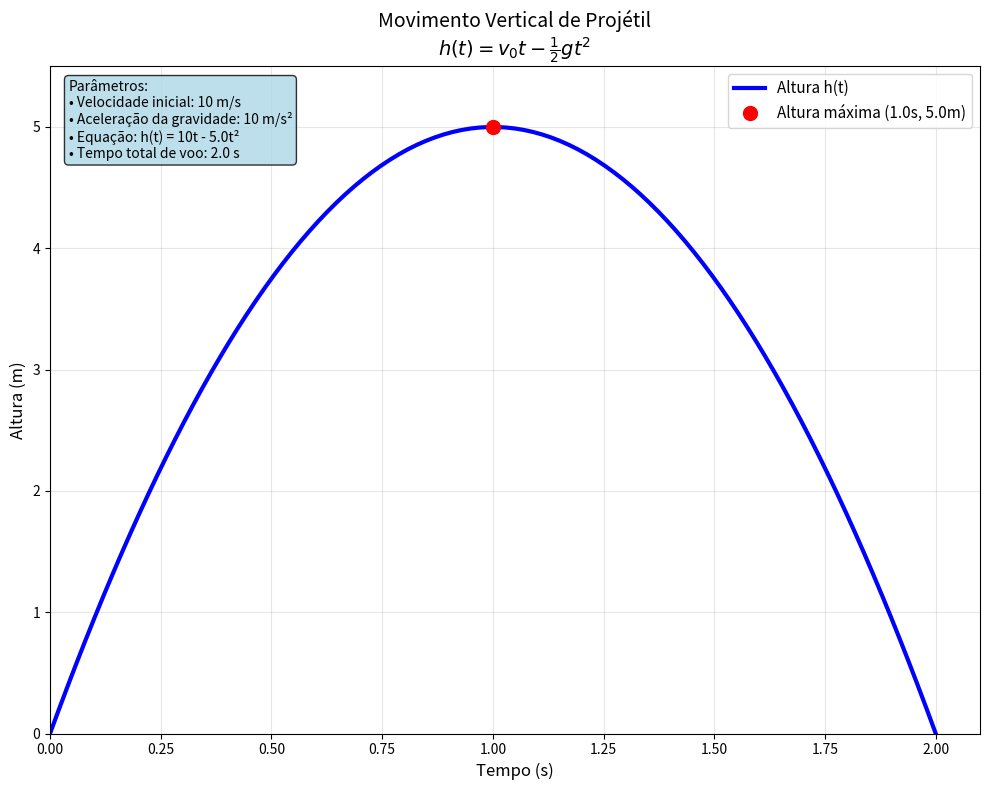

Generate this figure with matplotlib:
import numpy as np
import matplotlib.pyplot as plt

# Parâmetros do movimento
v0 = 10  # velocidade inicial em m/s
g = 10   # aceleração da gravidade em m/s²

# Tempo total de voo (quando h = 0 novamente)
tempo_total = (2 * v0) / g  # 2 segundos

# Criar array de tempo
t = np.linspace(0, tempo_total, 100)

# Calcular altura usando a equação: h(t) = v₀t - ½gt²
altura = v0 * t - 0.5 * g * t**2

# Calcular pontos importantes
tempo_altura_maxima = v0 / g  # tempo para atingir altura máxima
altura_maxima = (v0**2) / (2 * g)  # altura máxima

# Criar o gráfico
plt.figure(figsize=(10, 8))
plt.plot(t, altura, 'b-', linewidth=3, label='Altura h(t)')
plt.plot(tempo_altura_maxima, altura_maxima, 'ro', markersize=10, 
         label=f'Altura máxima ({tempo_altura_maxima:.1f}s, {altura_maxima:.1f}m)')

# Configurar o gráfico
plt.xlabel('Tempo (s)', fontsize=12)
plt.ylabel('Altura (m)', fontsize=12)
plt.title('Movimento Vertical de Projétil\n$h(t) = v_0t - \\frac{1}{2}gt^2$', fontsize=14)
plt.grid(True, alpha=0.3)
plt.legend(fontsize=11)

## Adicionar anotações
#plt.annotate(f'Altura máxima\n{altura_maxima} m', 
#             xy=(tempo_altura_maxima, altura_maxima), 
#             xytext=(tempo_altura_maxima + 0.3, altura_maxima - 0.5),
#             arrowprops=dict(arrowstyle='->', color='red'),
#             fontsize=10, ha='left')
#
# Configurar limites dos eixos
plt.xlim(0, tempo_total * 1.05)
plt.ylim(0, altura_maxima * 1.1)

# Adicionar informações do problema
textstr = f'''Parâmetros:
• Velocidade inicial: {v0} m/s
• Aceleração da gravidade: {g} m/s²
• Equação: h(t) = {v0}t - {g/2:.1f}t²
• Tempo total de voo: {tempo_total:.1f} s'''

props = dict(boxstyle='round', facecolor='lightblue', alpha=0.8)
plt.text(0.02, 0.98, textstr, transform=plt.gca().transAxes, fontsize=10,
         verticalalignment='top', bbox=props)

plt.tight_layout()
plt.show()

# Imprimir alguns valores importantes
print("ANÁLISE DO MOVIMENTO VERTICAL")
print("=" * 40)
print(f"Velocidade inicial (v₀): {v0} m/s")
print(f"Aceleração da gravidade (g): {g} m/s²")
print(f"Altura máxima: {altura_maxima} m")
print(f"Tempo para altura máxima: {tempo_altura_maxima} s")
print(f"Tempo total de voo: {tempo_total} s")
print(f"Equação do movimento: h(t) = {v0}t - {g/2}t²")

print("\nALGUNS PONTOS DA TRAJETÓRIA:")
print("=" * 40)
tempos_exemplo = [0, 0.5, 1.0, 1.5, 2.0]
for t_ex in tempos_exemplo:
    if t_ex <= tempo_total:
        h_ex = v0 * t_ex - 0.5 * g * t_ex**2
        v_ex = v0 - g * t_ex  # velocidade no tempo t
        print(f"t = {t_ex:3.1f}s | h = {h_ex:5.2f}m | v = {v_ex:5.1f}m/s")
